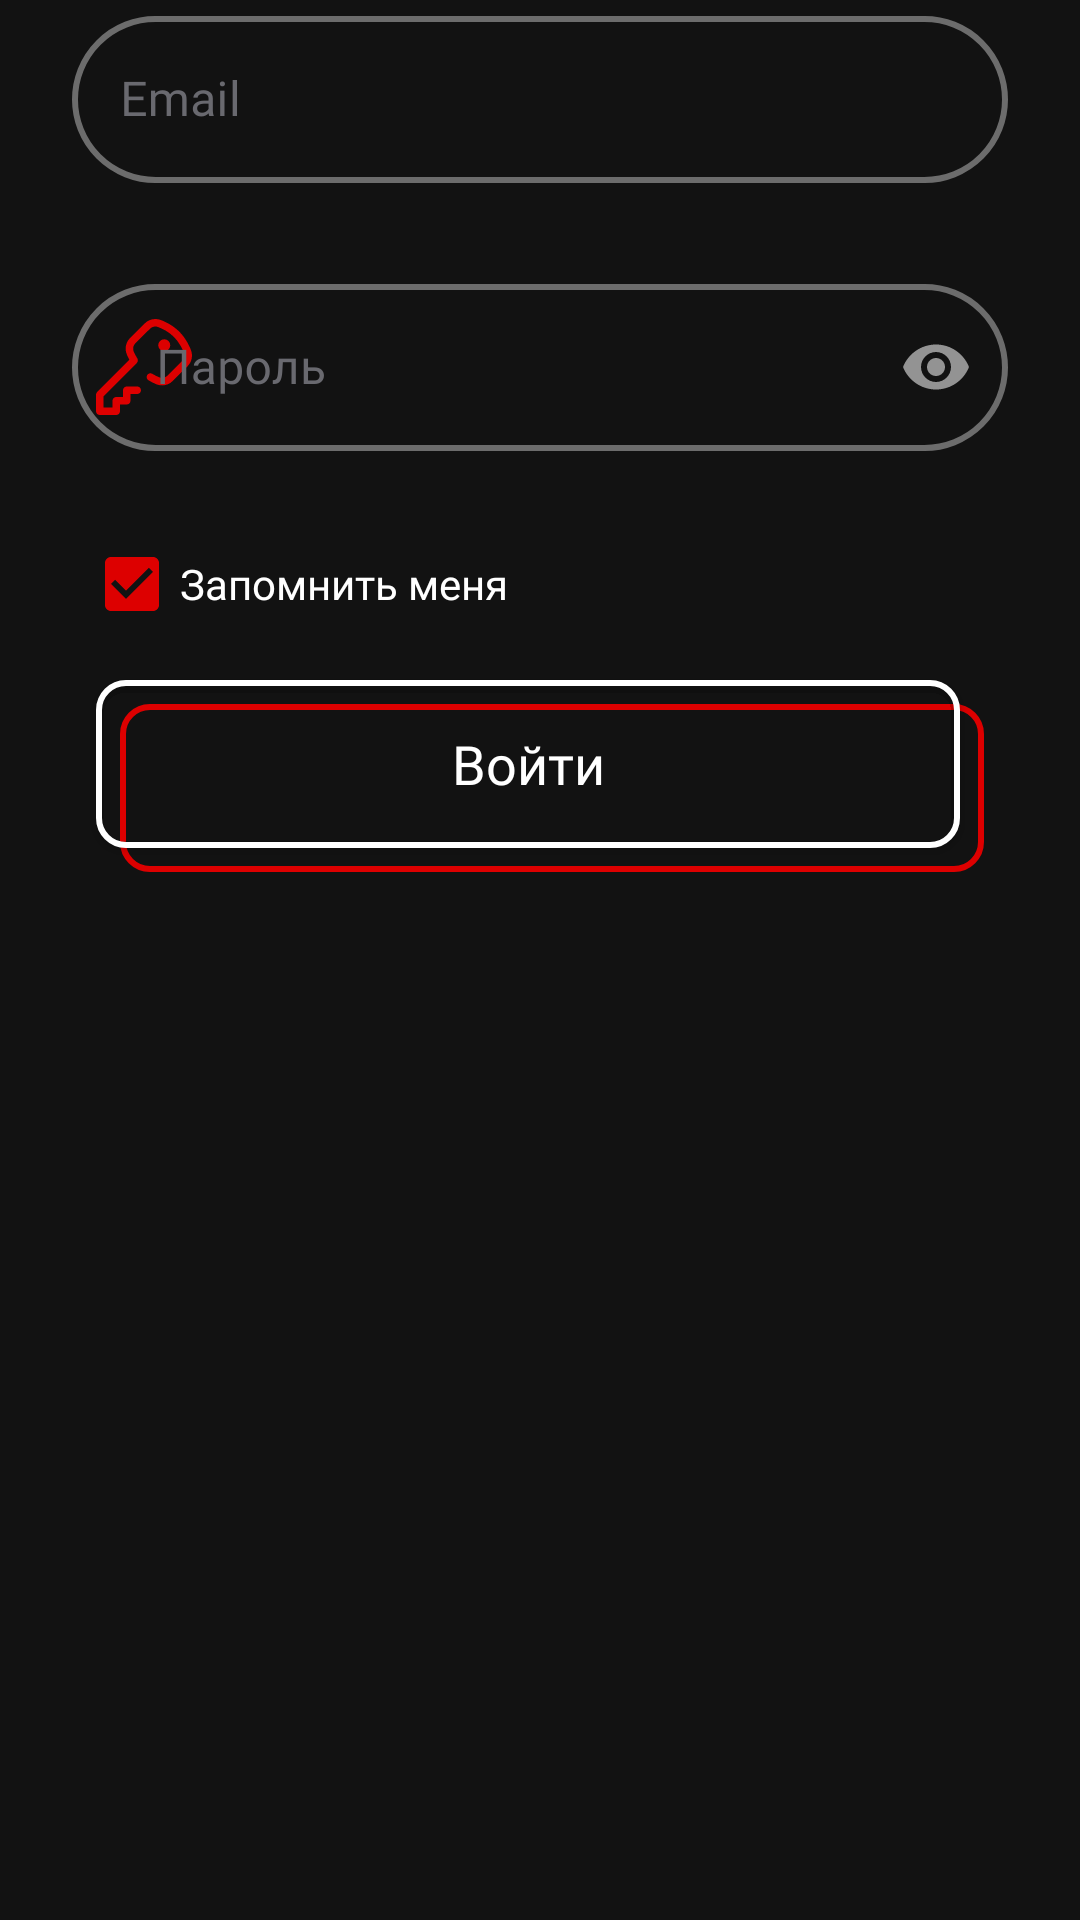

This screen was rendered from an Android layout file. Write that file and the resources it references.
<!-- AndroidManifest.xml: activity theme AppTheme.Login -->
<!-- res/layout/fragment_login.xml -->
<?xml version="1.0" encoding="utf-8"?>
<layout xmlns:android="http://schemas.android.com/apk/res/android"
    xmlns:app="http://schemas.android.com/apk/res-auto">

    <data>
        <import type="android.view.View"/>
        <variable
            name="viewmodel"
            type="ru.citadel.rise.login.email.EmailLoginViewModel" />
    </data>

    <androidx.constraintlayout.widget.ConstraintLayout
        android:layout_width="match_parent"
        android:layout_height="wrap_content">

        <com.google.android.material.button.MaterialButton
            android:id="@+id/butSignIn"
            android:layout_width="0dp"
            android:layout_height="56dp"
            android:layout_marginStart="8dp"
            android:layout_marginTop="8dp"
            android:layout_marginEnd="16dp"
            android:backgroundTint="@android:color/transparent"
            android:enabled="@{viewmodel.loginFormState.dataValid ? true : false}"
            android:fontFamily="@font/montserrat_medium"
            android:insetTop="0dp"
            android:insetBottom="0dp"
            android:text="@string/sign_in"
            android:textAppearance="@style/TextAppearance.AppCompat.Small"
            android:textColor="@{viewmodel.loginFormState.dataValid ? @color/white : @color/text_dark}"
            android:textSize="18sp"
            app:cornerRadius="10dp"
            app:layout_constraintEnd_toEndOf="@+id/inputPasswordLogin"
            app:layout_constraintStart_toStartOf="@+id/inputPasswordLogin"
            app:layout_constraintTop_toBottomOf="@+id/checkKeepLogin"
            app:rippleColor="@color/white"
            app:strokeColor="@color/white"
            app:strokeWidth="2dp" />

        <com.google.android.material.button.MaterialButton
            android:id="@+id/buttonBack1"
            style="@style/Widget.MaterialComponents.Button.OutlinedButton"
            android:layout_width="0dp"
            android:layout_height="56dp"
            android:layout_marginStart="16dp"
            android:layout_marginTop="16dp"
            android:layout_marginEnd="8dp"
            android:clickable="false"
            android:insetTop="0dp"
            android:insetBottom="0dp"
            android:visibility="visible"
            app:cornerRadius="10dp"
            app:layout_constraintEnd_toEndOf="@+id/inputPasswordLogin"
            app:layout_constraintStart_toStartOf="@+id/inputPasswordLogin"
            app:layout_constraintTop_toBottomOf="@+id/checkKeepLogin"
            app:strokeColor="@color/accent_red"
            app:strokeWidth="2dp" />

        <com.google.android.material.textfield.TextInputLayout
            android:id="@+id/inputLogin"
            style="@style/TILStyle"
            android:layout_width="0dp"
            android:layout_height="wrap_content"
            android:layout_marginStart="24dp"
            android:layout_marginEnd="24dp"
            android:hint="@string/prompt_email"
            android:textColorHint="@color/text_dark"
            app:boxBackgroundMode="outline"
            app:boxCornerRadiusBottomEnd="44dp"
            app:boxCornerRadiusBottomStart="44dp"
            app:boxCornerRadiusTopEnd="44dp"
            app:boxCornerRadiusTopStart="44dp"
            app:boxStrokeWidth="2dp"
            app:errorEnabled="true"
            app:errorTextColor="@color/color_error"
            app:hintAnimationEnabled="true"
            app:hintEnabled="true"
            app:layout_constraintEnd_toEndOf="parent"
            app:layout_constraintStart_toStartOf="parent"
            app:layout_constraintTop_toTopOf="parent"
            app:startIconDrawable="@drawable/ic_mail_outlined"
            app:startIconTint="@color/accent_red">

            <com.google.android.material.textfield.TextInputEditText
                android:id="@+id/textLogin"
                android:layout_width="match_parent"
                android:layout_height="match_parent"
                android:fontFamily="@font/montserrat_medium"
                android:inputType="textEmailAddress"
                android:selectAllOnFocus="true"
                android:singleLine="true"
                android:textColor="@color/white"
                android:textColorHighlight="@color/ripple_red"
                android:textColorLink="@color/ripple_red" />
        </com.google.android.material.textfield.TextInputLayout>

        <com.google.android.material.textfield.TextInputLayout
            android:id="@+id/inputPasswordLogin"
            style="@style/TILStyle"
            android:layout_width="0dp"
            android:layout_height="wrap_content"
            android:layout_marginTop="8dp"
            android:alpha="1"
            android:hint="@string/prompt_password"
            android:textColorHint="@color/text_dark"
            app:boxCornerRadiusBottomEnd="44dp"
            app:boxCornerRadiusBottomStart="44dp"
            app:boxCornerRadiusTopEnd="44dp"
            app:boxCornerRadiusTopStart="44dp"
            app:boxStrokeWidth="2dp"
            app:errorEnabled="true"
            app:errorTextColor="@color/color_error"
            app:hintAnimationEnabled="true"
            app:hintEnabled="true"
            app:layout_constraintEnd_toEndOf="@+id/inputLogin"
            app:layout_constraintStart_toStartOf="@+id/inputLogin"
            app:layout_constraintTop_toBottomOf="@+id/inputLogin"
            app:passwordToggleEnabled="true"
            app:startIconDrawable="@drawable/ic_key_outlined"
            app:startIconTint="@color/accent_red">

            <com.google.android.material.textfield.TextInputEditText
                android:id="@+id/textPasswordLogin"
                android:layout_width="match_parent"
                android:layout_height="match_parent"
                android:fontFamily="@font/montserrat_medium"
                android:imeOptions="actionDone"
                android:inputType="textPassword"
                android:paddingStart="28dp"
                android:selectAllOnFocus="true"
                android:singleLine="true"
                android:textColor="@color/white"
                android:textColorHighlight="@color/ripple_red"
                android:textColorLink="@color/ripple_red" />
        </com.google.android.material.textfield.TextInputLayout>

        <ProgressBar
            android:id="@+id/loginProgress"
            style="?android:attr/progressBarStyle"
            android:layout_width="64dp"
            android:layout_height="64dp"
            android:indeterminate="true"
            android:indeterminateTint="@color/accent_red"
            android:visibility="invisible"
            app:layout_constraintBottom_toBottomOf="@+id/buttonBack1"
            app:layout_constraintEnd_toEndOf="parent"
            app:layout_constraintStart_toStartOf="parent"
            app:layout_constraintTop_toTopOf="@+id/buttonBack1" />

        <com.google.android.material.checkbox.MaterialCheckBox
            android:id="@+id/checkKeepLogin"
            android:layout_width="wrap_content"
            android:layout_height="wrap_content"
            android:layout_marginStart="4dp"
            android:buttonTint="@color/accent_red"
            android:checked="true"
            android:fontFamily="@font/montserrat_regular"
            android:text="@string/keep_login"
            android:textColorHighlight="@color/ripple_red"
            android:textColorLink="@color/ripple_red"
            app:layout_constraintStart_toStartOf="@+id/inputPasswordLogin"
            app:layout_constraintTop_toBottomOf="@+id/inputPasswordLogin" />

    </androidx.constraintlayout.widget.ConstraintLayout>
</layout>
<!-- resources referenced by this layout -->
<resources>
  <color name="accent_red">#DD0000</color>
  <color name="color_error">#910909</color>
  <color name="ripple_red">#F38989</color>
  <color name="text_dark">#69696F</color>
  <color name="white">#FFFFFF</color>
  <!-- drawable ic_key_outlined (drawable) -->
  <vector android:height="32dp" android:viewportHeight="512.002"
      android:viewportWidth="512.002" android:width="32dp" xmlns:android="http://schemas.android.com/apk/res/android">
      <path android:fillColor="#FF000000" android:pathData="M364,140.062m-32,0a32,32 0,1 1,64 0a32,32 0,1 1,-64 0"/>
      <path android:fillColor="#FF000000" android:pathData="M506.478,165.937c-10.68,-27.194 -30.264,-66.431 -62.915,-98.927c-32.535,-32.384 -71.356,-51.408 -98.194,-61.666c-29.464,-11.261 -62.945,-4.163 -85.295,18.082l-78.538,78.17c-23.281,23.171 -29.991,58.825 -16.698,88.72c4.122,9.272 8.605,18.341 13.395,27.103L5.858,389.793C2.107,393.544 0,398.631 0,403.936v88c0,11.046 8.954,20 20,20h88c11.046,0 20,-8.954 20,-20v-36l36,-0.001c11.046,0 20,-8.954 20,-20v-35.999h36c11.046,0 20,-8.954 20,-20c0,-11.046 -8.954,-20 -20,-20h-56c-11.046,0 -20,8.954 -20,20v35.999l-36,0.001c-11.046,0 -20,8.954 -20,20v36H40V412.22l177.355,-177.354c6.516,-6.516 7.737,-16.639 2.958,-24.517c-6.931,-11.424 -13.298,-23.632 -18.923,-36.285c-6.599,-14.841 -3.237,-32.57 8.366,-44.119l78.537,-78.169c11.213,-11.159 28.011,-14.718 42.798,-9.068c23.222,8.876 56.69,25.214 84.256,52.652c27.735,27.604 44.62,61.567 53.9,85.197c5.791,14.748 2.272,31.503 -8.965,42.687l-79.486,79.114c-11.575,11.519 -28.851,14.887 -44.016,8.58c-12.507,-5.202 -24.62,-11.382 -36,-18.367c-9.413,-5.778 -21.729,-2.83 -27.507,6.584c-5.778,9.414 -2.831,21.73 6.583,27.508c13.152,8.072 27.136,15.207 41.562,21.207c30.142,12.539 64.525,5.8 87.595,-17.161l79.486,-79.113C511.044,229.157 518.101,195.534 506.478,165.937z"/>
  </vector>
  <string name="keep_login">Запомнить меня</string>
  <string name="prompt_email">Email</string>
  <string name="prompt_password">Пароль</string>
  <string name="sign_in">Войти</string>
  <style name="TILStyle" parent="Widget.MaterialComponents.TextInputLayout.OutlinedBox">
          <item name="android:fontFamily">@font/montserrat_medium</item>
          <item name="hintTextColor">@color/text_dark</item>
          <item name="boxCornerRadiusBottomStart">44dp</item>
          <item name="boxCornerRadiusBottomEnd">44dp</item>
          <item name="boxCornerRadiusTopStart">44dp</item>
          <item name="boxCornerRadiusTopEnd">44dp</item>
          <item name="android:textColorHighlight">@color/ripple_red</item>
      </style>
  <style name="AppTheme.Login">
          <item name="colorPrimary">@color/accent_red</item>
          <item name="colorOnSurface">@color/white</item>
          <item name="buttonStyle">@style/ButtonStyle</item>
      </style>
  <style name="ButtonStyle" parent="Widget.MaterialComponents.Button">
          <item name="backgroundColor">@color/button_background</item>
          <item name="android:textColor">@color/text_light</item>
          <item name="iconTint">@color/white</item>
          <item name="cornerRadius">48dp</item>
      </style>
  <color name="button_background">#212125</color>
  <color name="text_light">#C8C8C9</color>
</resources>
